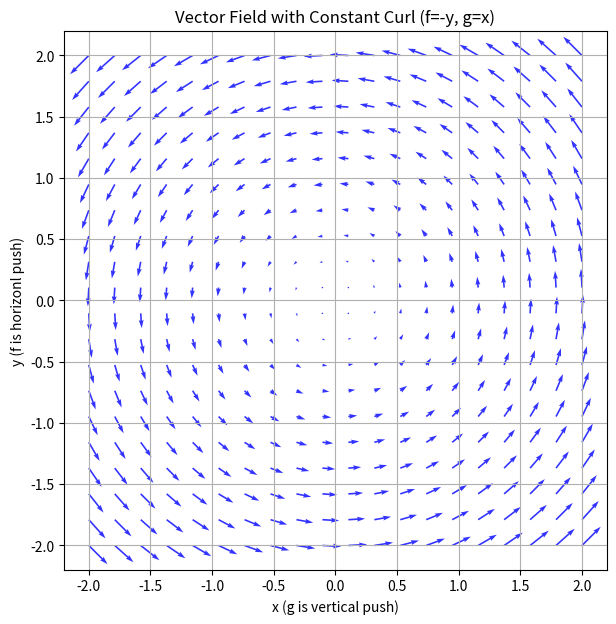

Reproduce this figure in Python.
import numpy as np
import matplotlib.pyplot as plt

# 1. 定义空间网格
x, y = np.meshgrid(np.linspace(-2, 2, 20), np.linspace(-2, 2, 20))

# 2. 定义一个具有恒定旋度的流场
# f = -y (高度越高，向左吹越猛)
# g = x  (越往右走，向上吹越猛)
f = -y
g = x

# 3. 计算理论旋度： dg/dx - df/dy = 1 - (-1) = 2
# 这是一个处处旋转的场！

# --- 绘图 (EE 视角) ---
plt.figure(figsize=(7,7))
plt.quiver(x, y, f, g, color='blue', alpha=0.8)
plt.title("Vector Field with Constant Curl (f=-y, g=x)")
plt.xlabel("x (g is vertical push)")
plt.ylabel("y (f is horizonl push)")
plt.grid(True)
plt.show()
